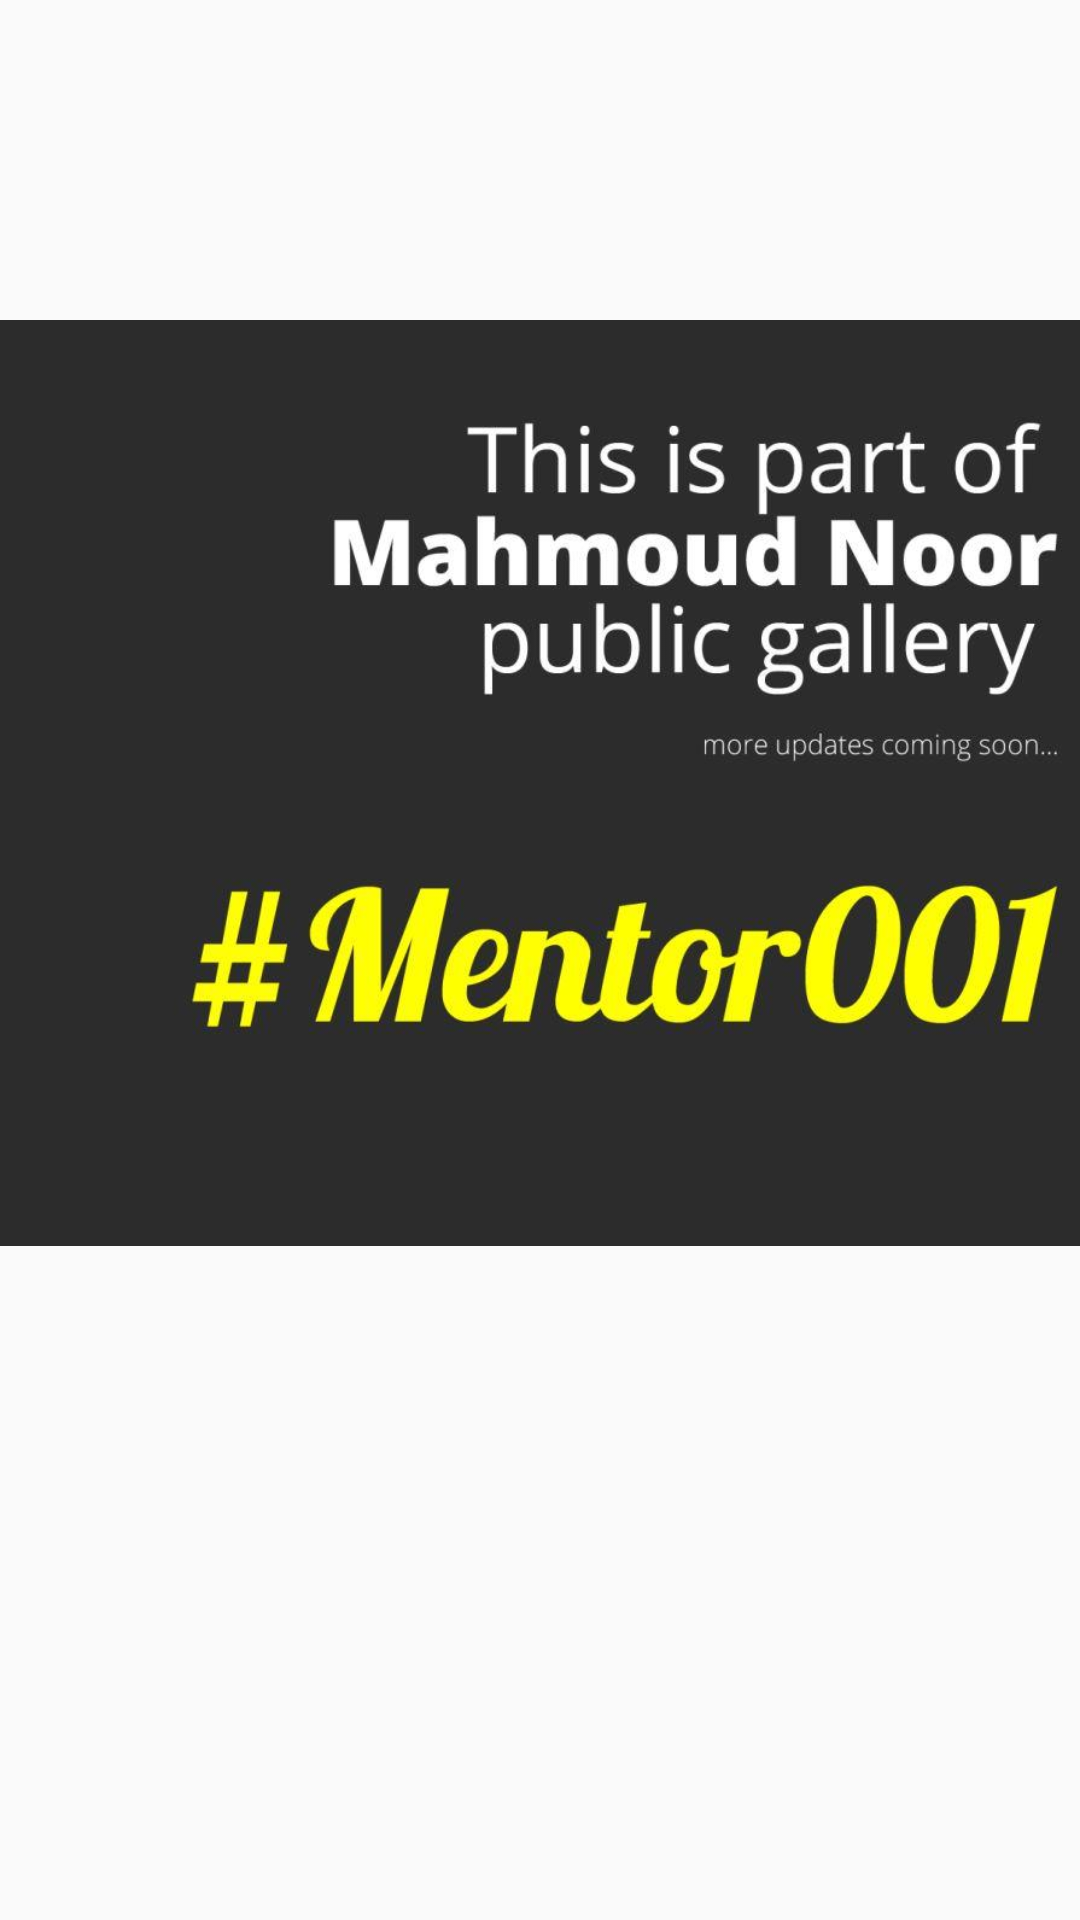

Reconstruct the res/layout file that produces this screen, plus the resources it refers to.
<!-- AndroidManifest.xml: application theme AppTheme -->
<!-- res/layout/activity_gallery.xml -->
<?xml version="1.0"?>
<LinearLayout
    android:orientation="vertical"
    android:layout_height="match_parent"
    android:layout_width="match_parent"
    xmlns:android="http://schemas.android.com/apk/res/android">

    <Gallery
        android:layout_height="wrap_content"
        android:layout_width="fill_parent"
        android:id="@+id/gallery"/>

    <ImageView android:layout_height="wrap_content"
        android:layout_width="wrap_content"
        android:id="@+id/imageView"
        android:src="@drawable/intro"
        android:layout_gravity="center_horizontal"
        android:layout_marginTop="5dp"/>

</LinearLayout>
<!-- resources referenced by this layout -->
<resources>
  <!-- drawable intro: jpg bitmap (drawable-hdpi, 48935 bytes) -->
  <style name="AppTheme" parent="Theme.AppCompat.Light.DarkActionBar">
          
          <item name="colorPrimary">@color/colorPrimary</item>
          <item name="colorPrimaryDark">@color/colorPrimaryDark</item>
          <item name="colorAccent">@color/colorAccent</item>
          <item name="android:windowActionBarOverlay">true</item>
      </style>
  <color name="colorPrimary">#3F51B5</color>
  <color name="colorPrimaryDark">#3949AB</color>
  <color name="colorAccent">#00B0FF</color>
</resources>
